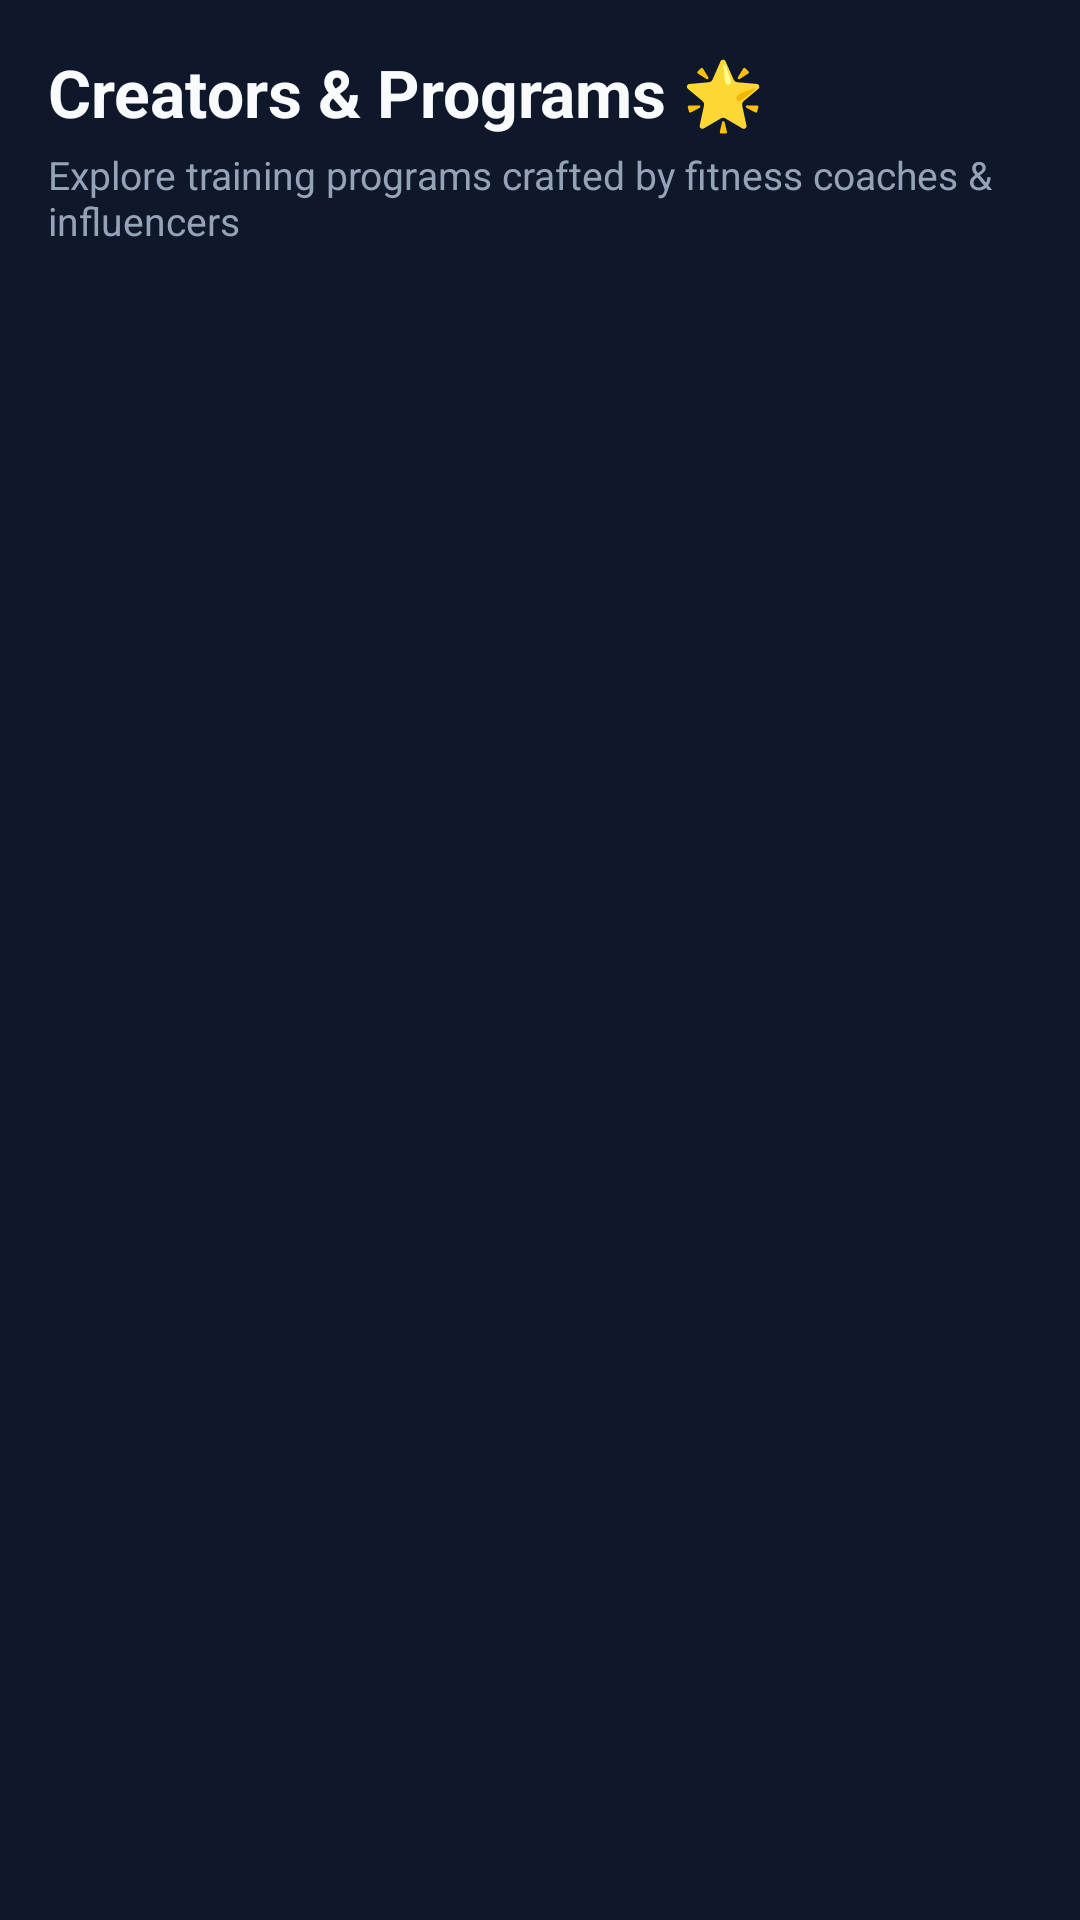

The Android layout XML behind this screen, and the referenced resources:
<!-- AndroidManifest.xml: application theme Theme.BodyPilot -->
<!-- res/layout/fragment_creator_browse.xml -->
<?xml version="1.0" encoding="utf-8"?>
<androidx.constraintlayout.widget.ConstraintLayout xmlns:android="http://schemas.android.com/apk/res/android"
    xmlns:app="http://schemas.android.com/apk/res-auto"
    android:layout_width="match_parent"
    android:layout_height="match_parent"
    android:background="@color/background"
    android:padding="16dp">

    <TextView
        android:id="@+id/tv_title"
        android:layout_width="wrap_content"
        android:layout_height="wrap_content"
        android:text="Creators &amp; Programs 🌟"
        android:textColor="@color/text_primary"
        android:textSize="22sp"
        android:textStyle="bold"
        app:layout_constraintStart_toStartOf="parent"
        app:layout_constraintTop_toTopOf="parent" />

    <TextView
        android:id="@+id/tv_subtitle"
        android:layout_width="0dp"
        android:layout_height="wrap_content"
        android:layout_marginTop="4dp"
        android:text="Explore training programs crafted by fitness coaches &amp; influencers"
        android:textColor="@color/text_secondary"
        android:textSize="13sp"
        app:layout_constraintEnd_toEndOf="parent"
        app:layout_constraintStart_toStartOf="parent"
        app:layout_constraintTop_toBottomOf="@id/tv_title" />

    <androidx.recyclerview.widget.RecyclerView
        android:id="@+id/rv_creators"
        android:layout_width="0dp"
        android:layout_height="0dp"
        android:layout_marginTop="16dp"
        app:layout_constraintBottom_toBottomOf="parent"
        app:layout_constraintEnd_toEndOf="parent"
        app:layout_constraintStart_toStartOf="parent"
        app:layout_constraintTop_toBottomOf="@id/tv_subtitle" />

    <ProgressBar
        android:id="@+id/progress_bar"
        android:layout_width="wrap_content"
        android:layout_height="wrap_content"
        android:indeterminateTint="@color/primary"
        android:visibility="gone"
        app:layout_constraintBottom_toBottomOf="parent"
        app:layout_constraintEnd_toEndOf="parent"
        app:layout_constraintStart_toStartOf="parent"
        app:layout_constraintTop_toBottomOf="@id/tv_subtitle" />

</androidx.constraintlayout.widget.ConstraintLayout>
<!-- resources referenced by this layout -->
<resources>
  <color name="background">#0F172A</color>
  <color name="primary">#6366F1</color>
  <color name="text_primary">#F8FAFC</color>
  <color name="text_secondary">#94A3B8</color>
  <style name="Theme.BodyPilot" parent="Theme.Material3.Dark.NoActionBar">
          <item name="colorPrimary">@color/primary</item>
          <item name="colorPrimaryVariant">@color/primary_dark</item>
          <item name="colorOnPrimary">@color/on_primary</item>
          <item name="colorSecondary">@color/secondary</item>
          <item name="colorSecondaryVariant">@color/secondary_dark</item>
          <item name="colorOnSecondary">@color/background</item>
          <item name="android:statusBarColor">@color/background</item>
          <item name="android:navigationBarColor">@color/background</item>
          <item name="android:windowBackground">@color/background</item>
          <item name="colorSurface">@color/surface</item>
          <item name="colorOnSurface">@color/text_primary</item>
      </style>
  <color name="primary_dark">#4F46E5</color>
  <color name="on_primary">#FFFFFF</color>
  <color name="secondary">#06B6D4</color>
  <color name="secondary_dark">#0891B2</color>
  <color name="surface">#1E293B</color>
</resources>
